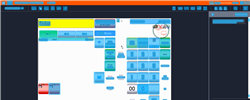
Task: Trigger Based Attended Automation
Workflow: NAMOS_HK_ChangeFuelPrice

Step 1: Computer Vision in window 'Web Rep Console*' (msedge.exe)

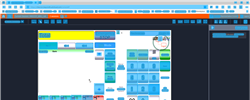
Step 2: CV refresh

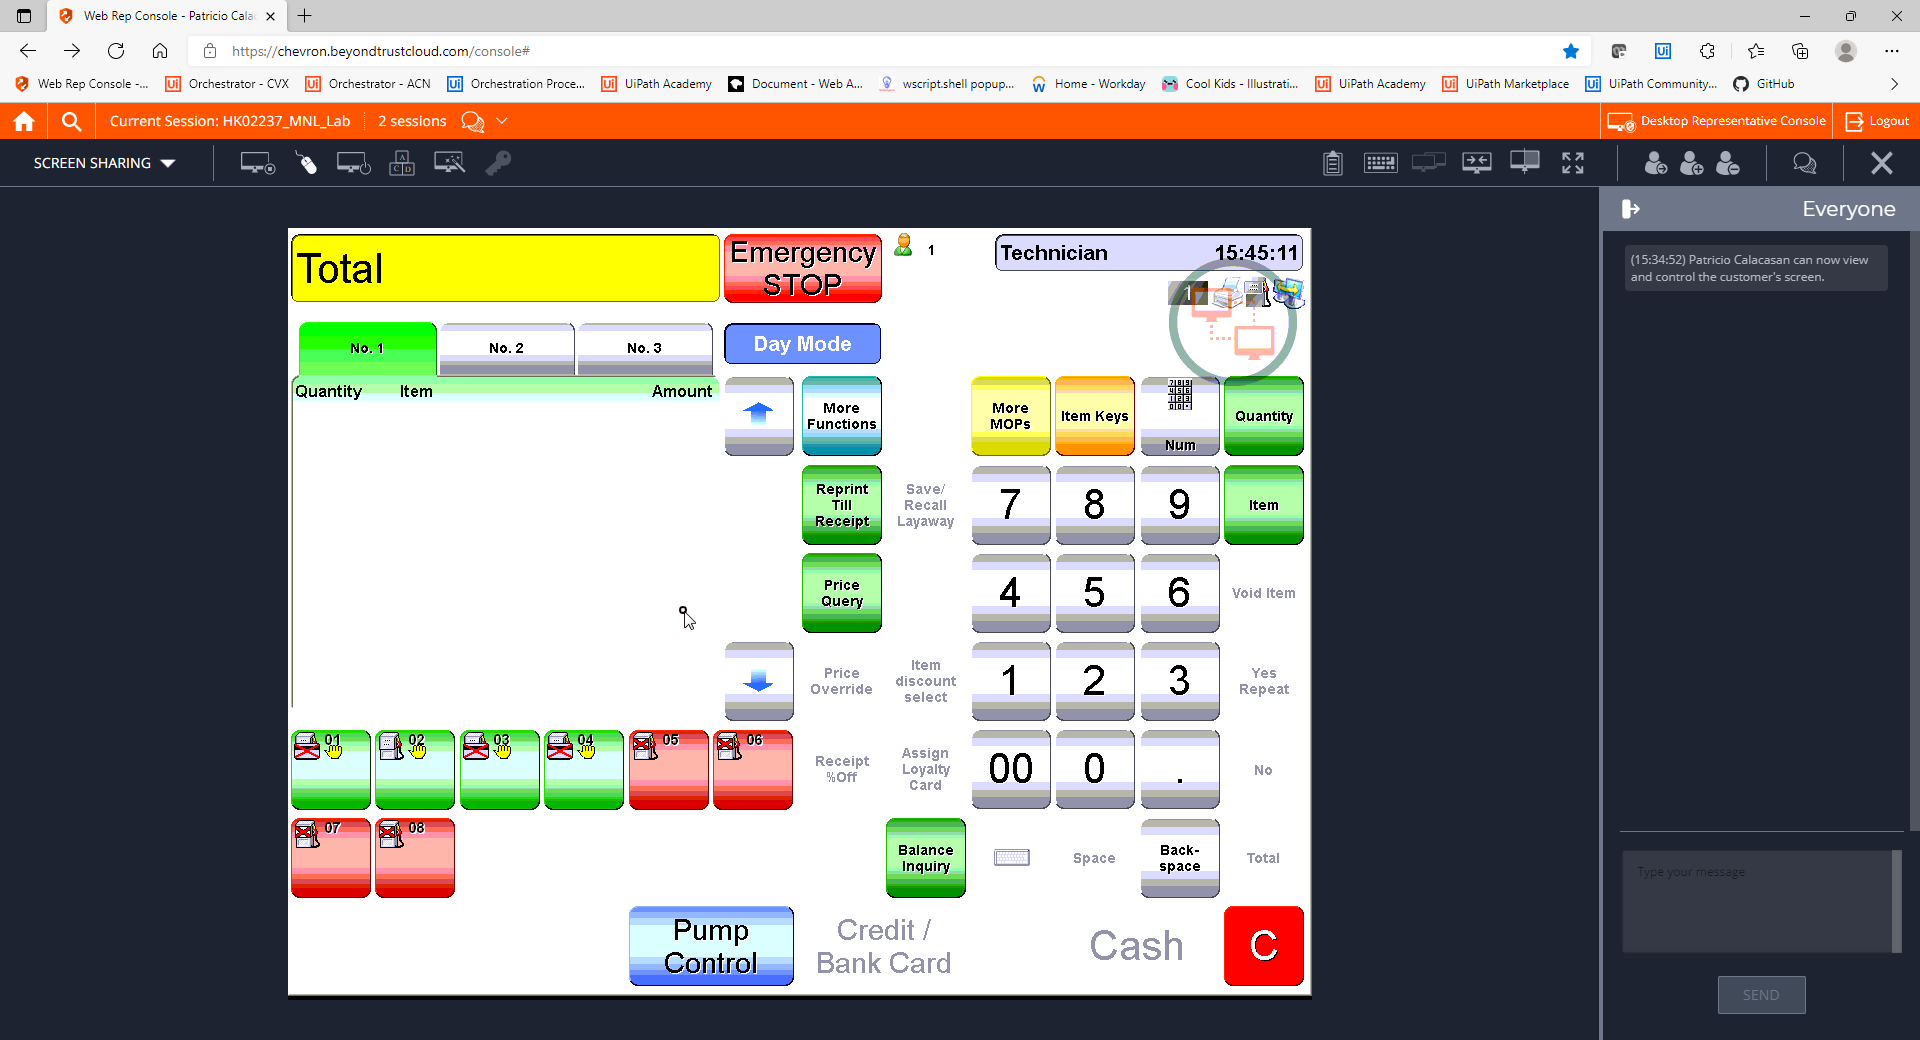
Step 3: CVCache

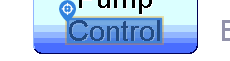
Step 4 [try]: CV Click - Text

Step 5: CvDescriptor (same screen as step 4)

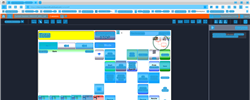
Step 6: CVRefresh

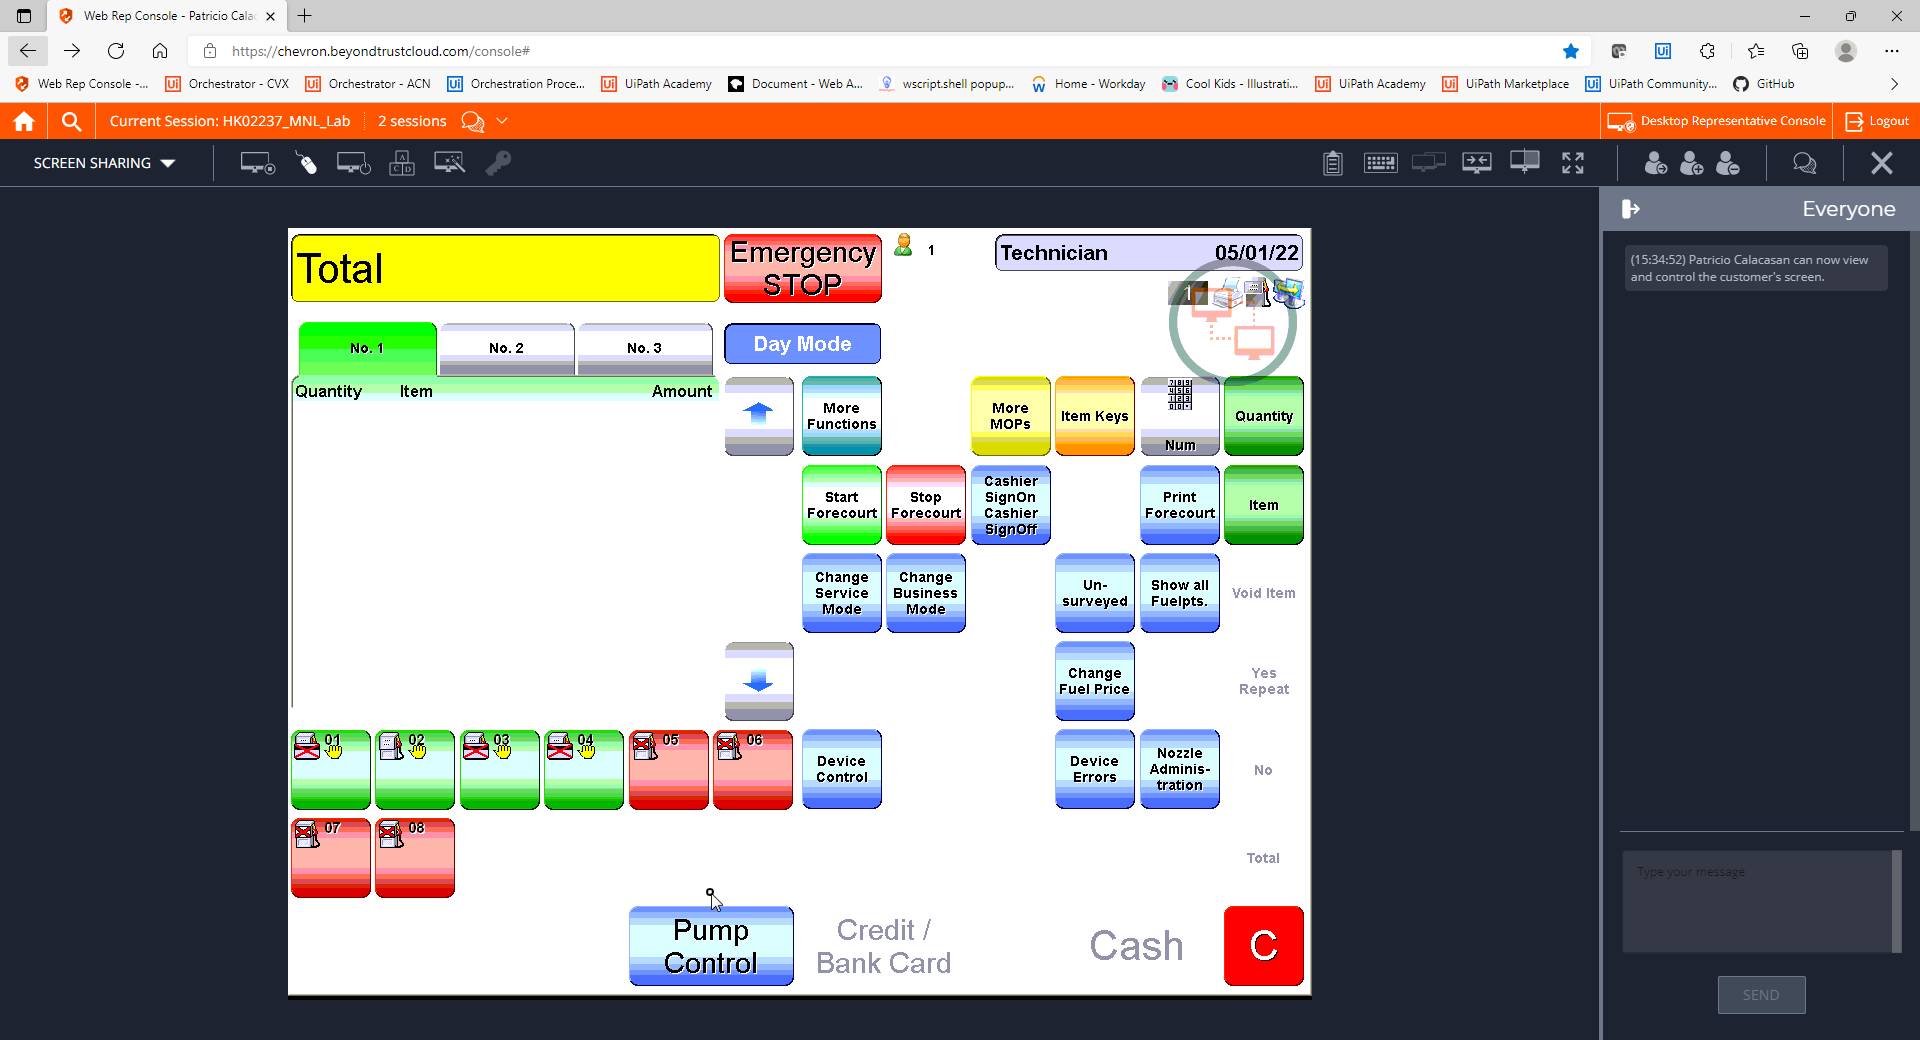
Step 7: CVCache

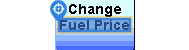
Step 8 [try]: CV Click - Text

Step 9: CvDescriptor (same screen as step 8)

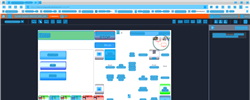
Step 10: CV refresh

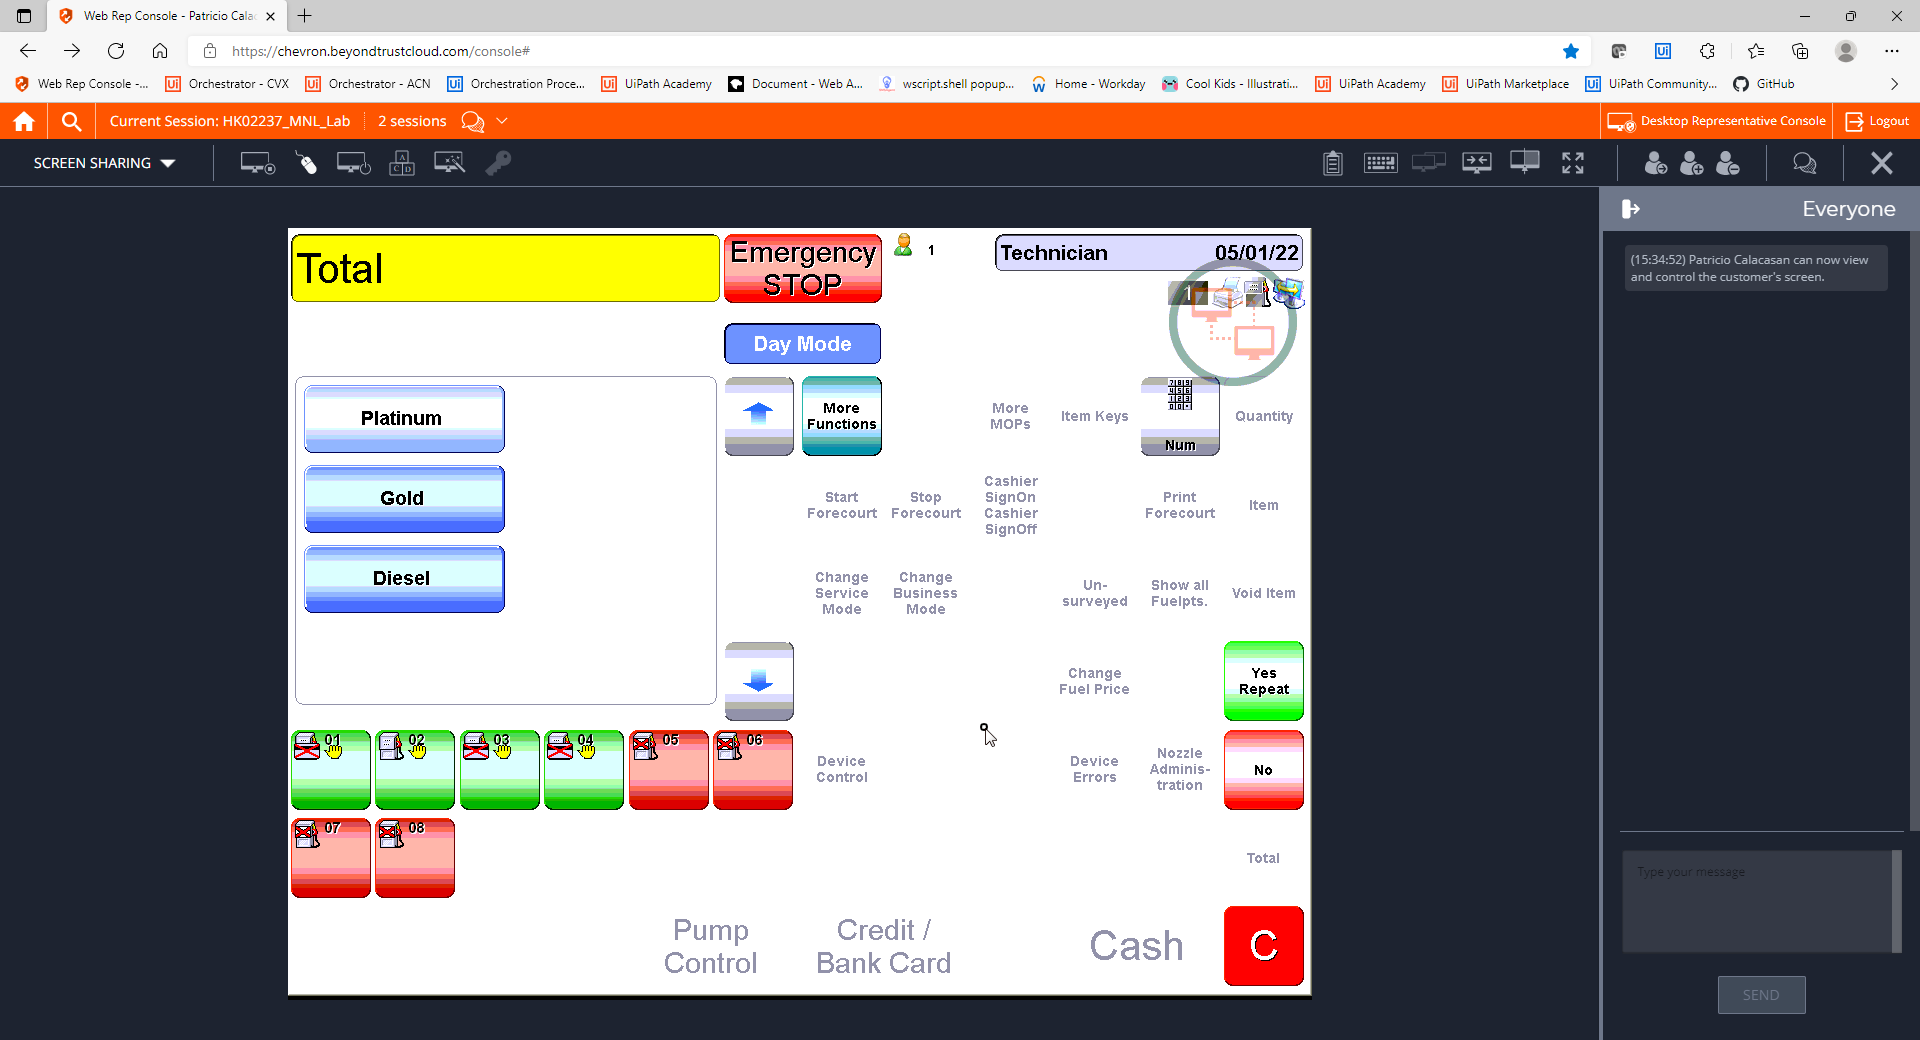
Step 11: CVCache

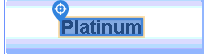
Step 12 [try]: CV Click - Text

Step 13: CvDescriptor (same screen as step 12)

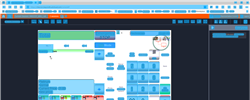
Step 14: CV refresh

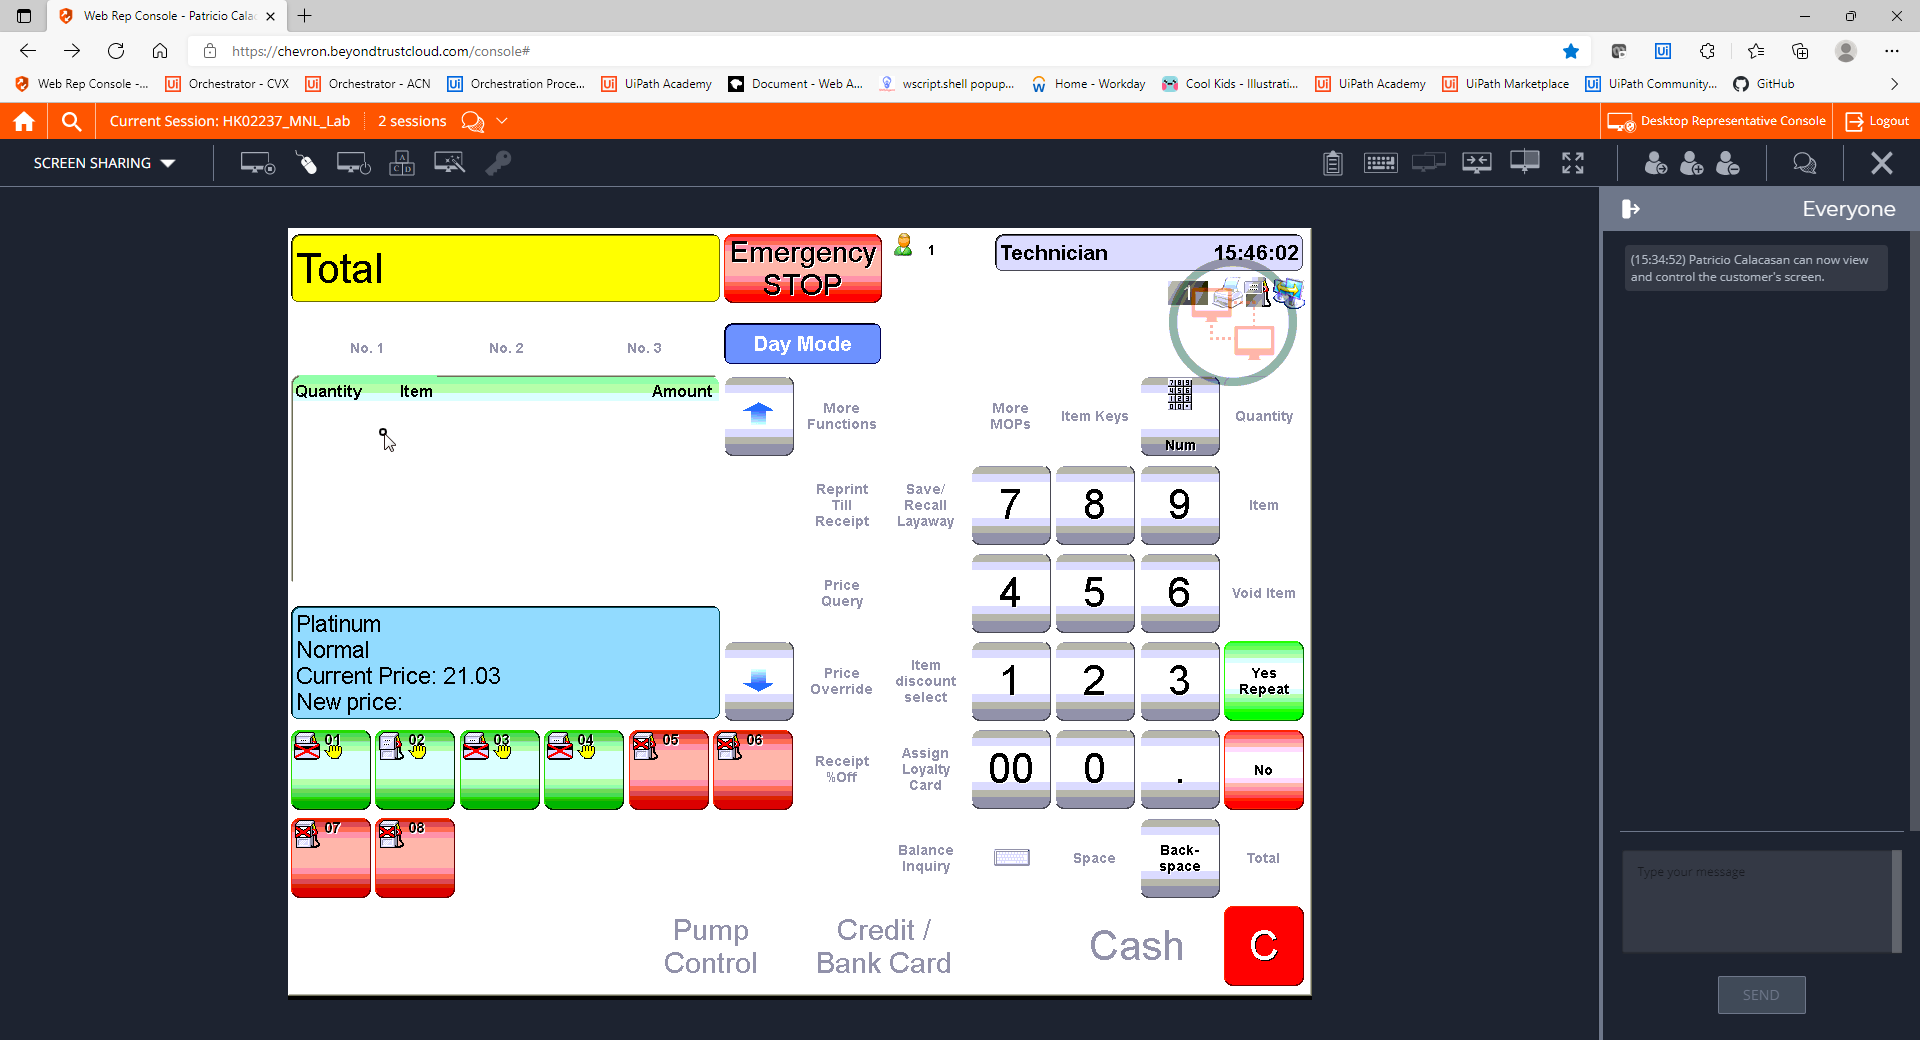
Step 15: CVCache

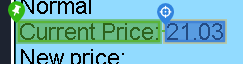
Step 16 [try]: get-text

Step 17: CvDescriptor (same screen as step 16)

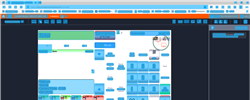
Step 18: CV refresh

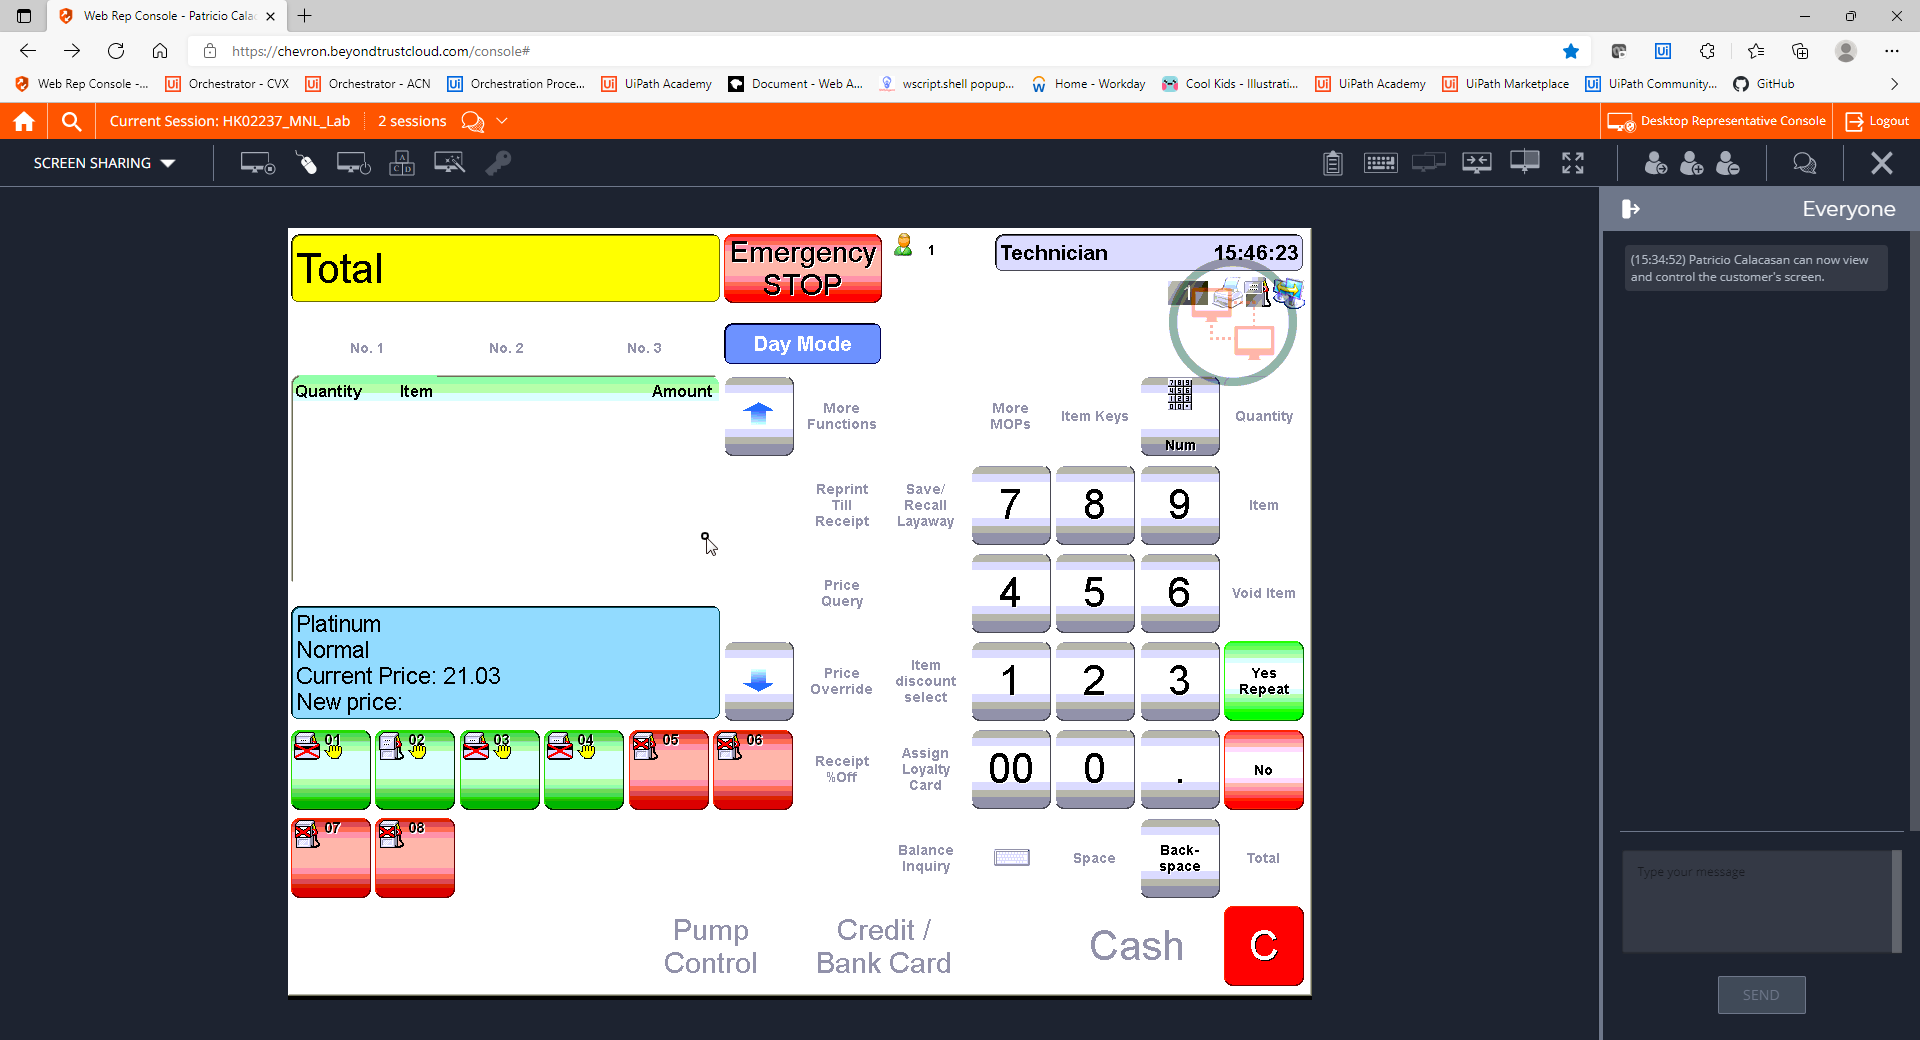
Step 19: CVCache

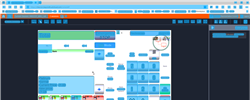
Step 20: CV refresh

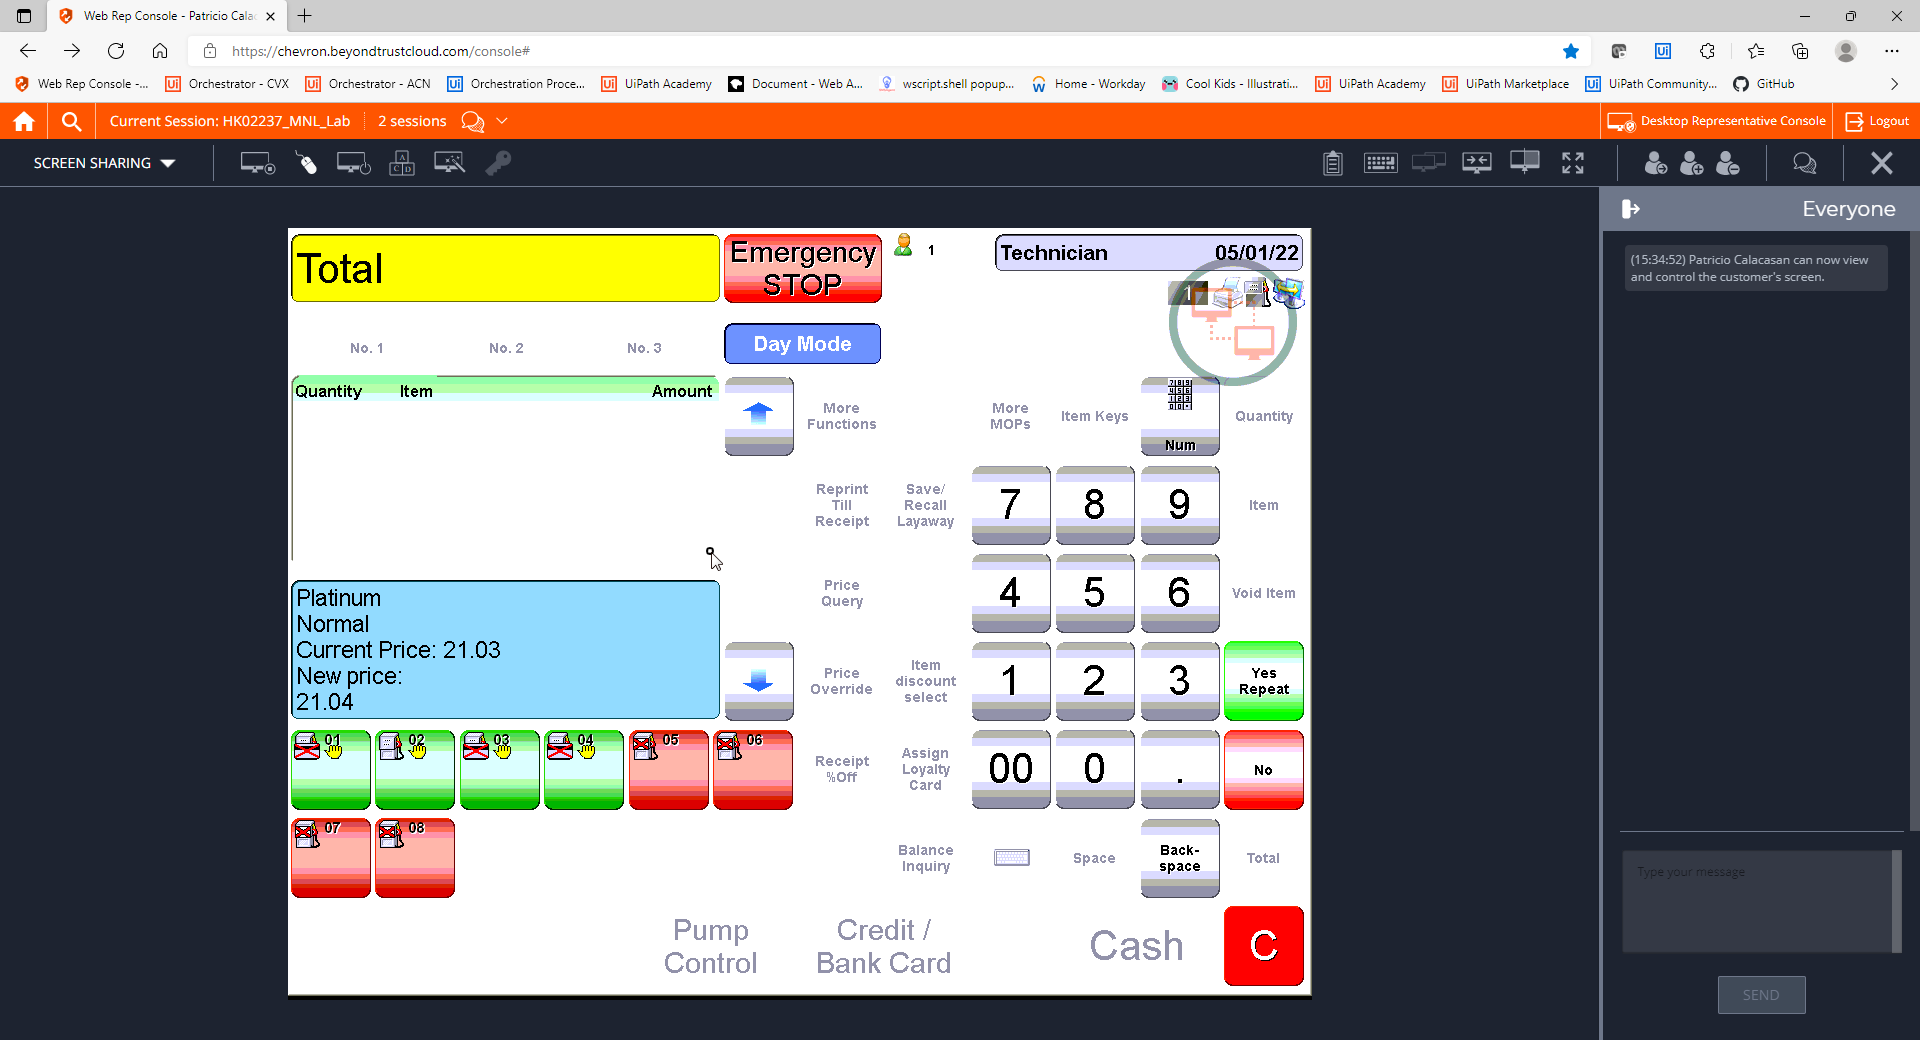
Step 21: CVCache

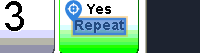
Step 22 [try]: CV Click - Text

Step 23: CvDescriptor (same screen as step 22)

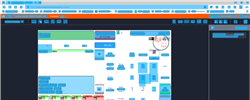
Step 24: CV refresh

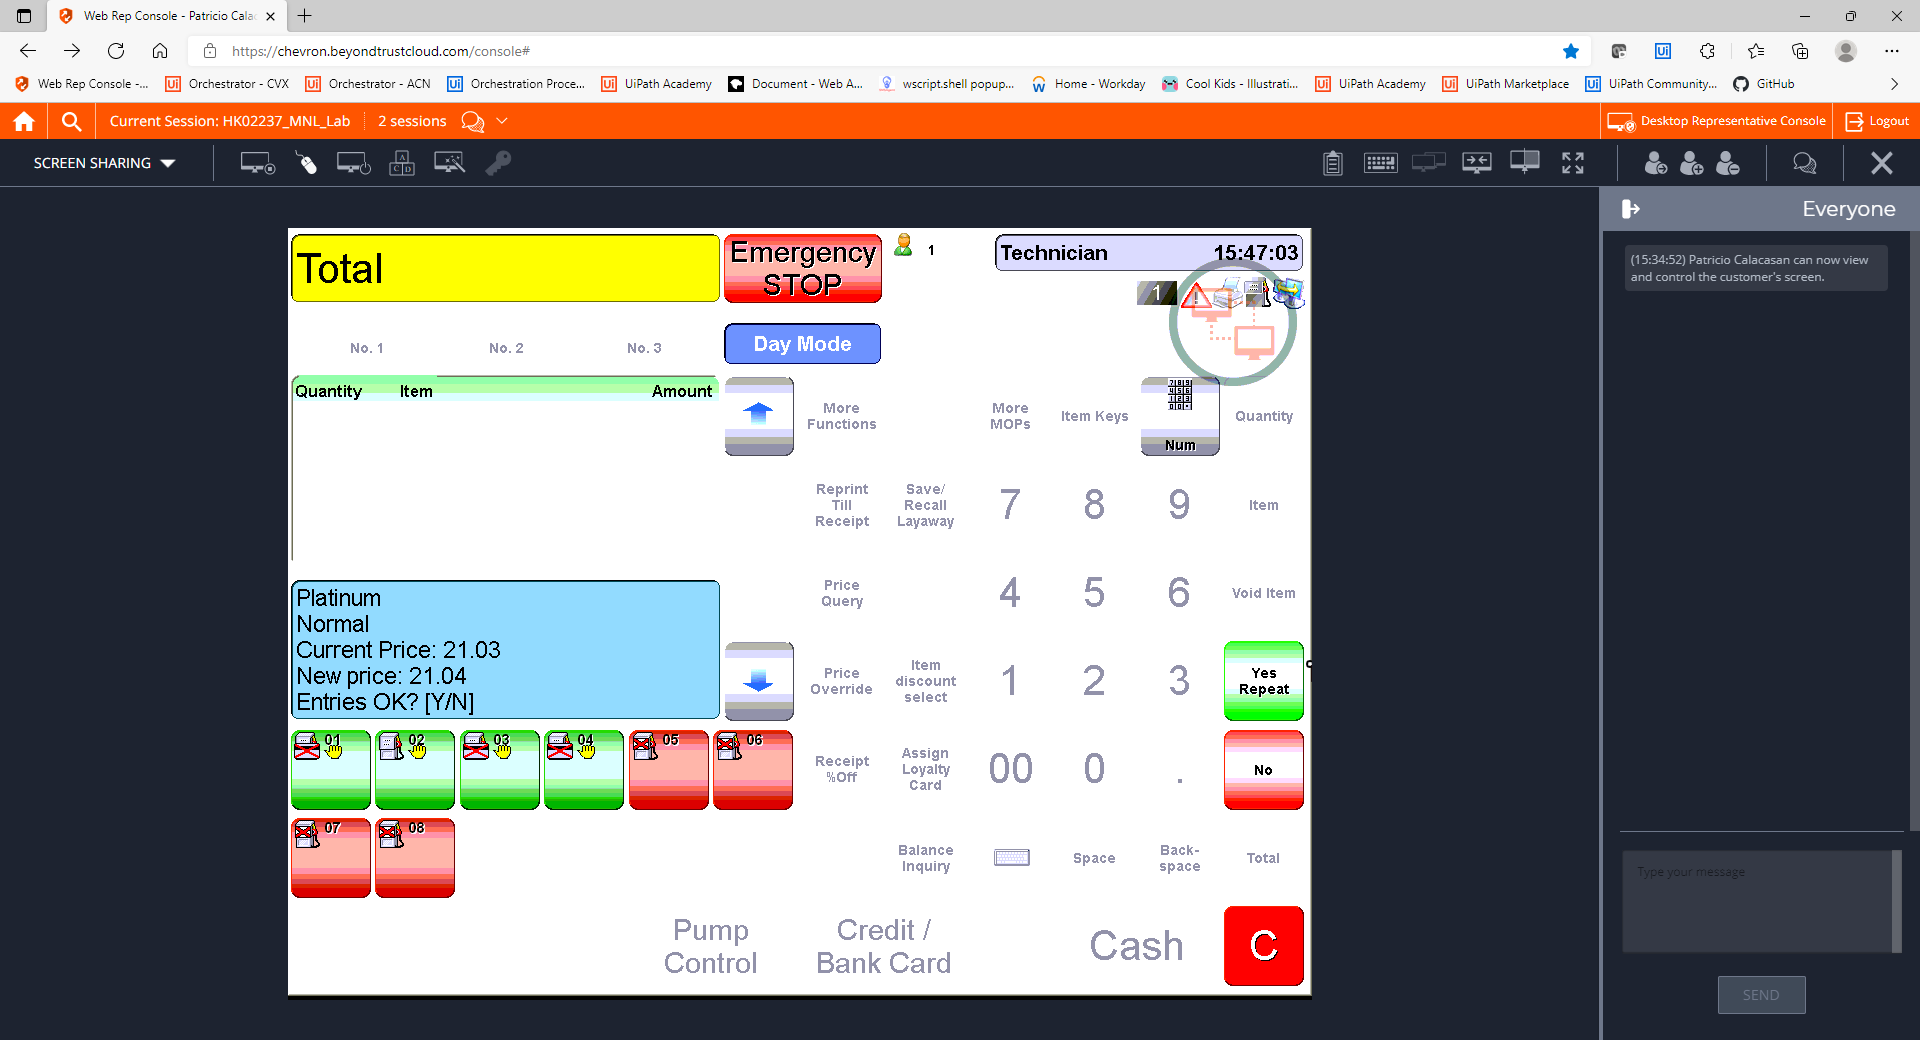
Step 25: CVCache

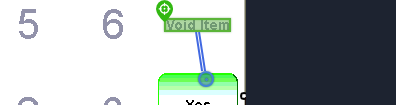
Step 26 [try]: CV Click - Text

Step 27: CvDescriptor (same screen as step 26)

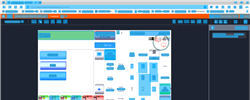
Step 28: CV refresh

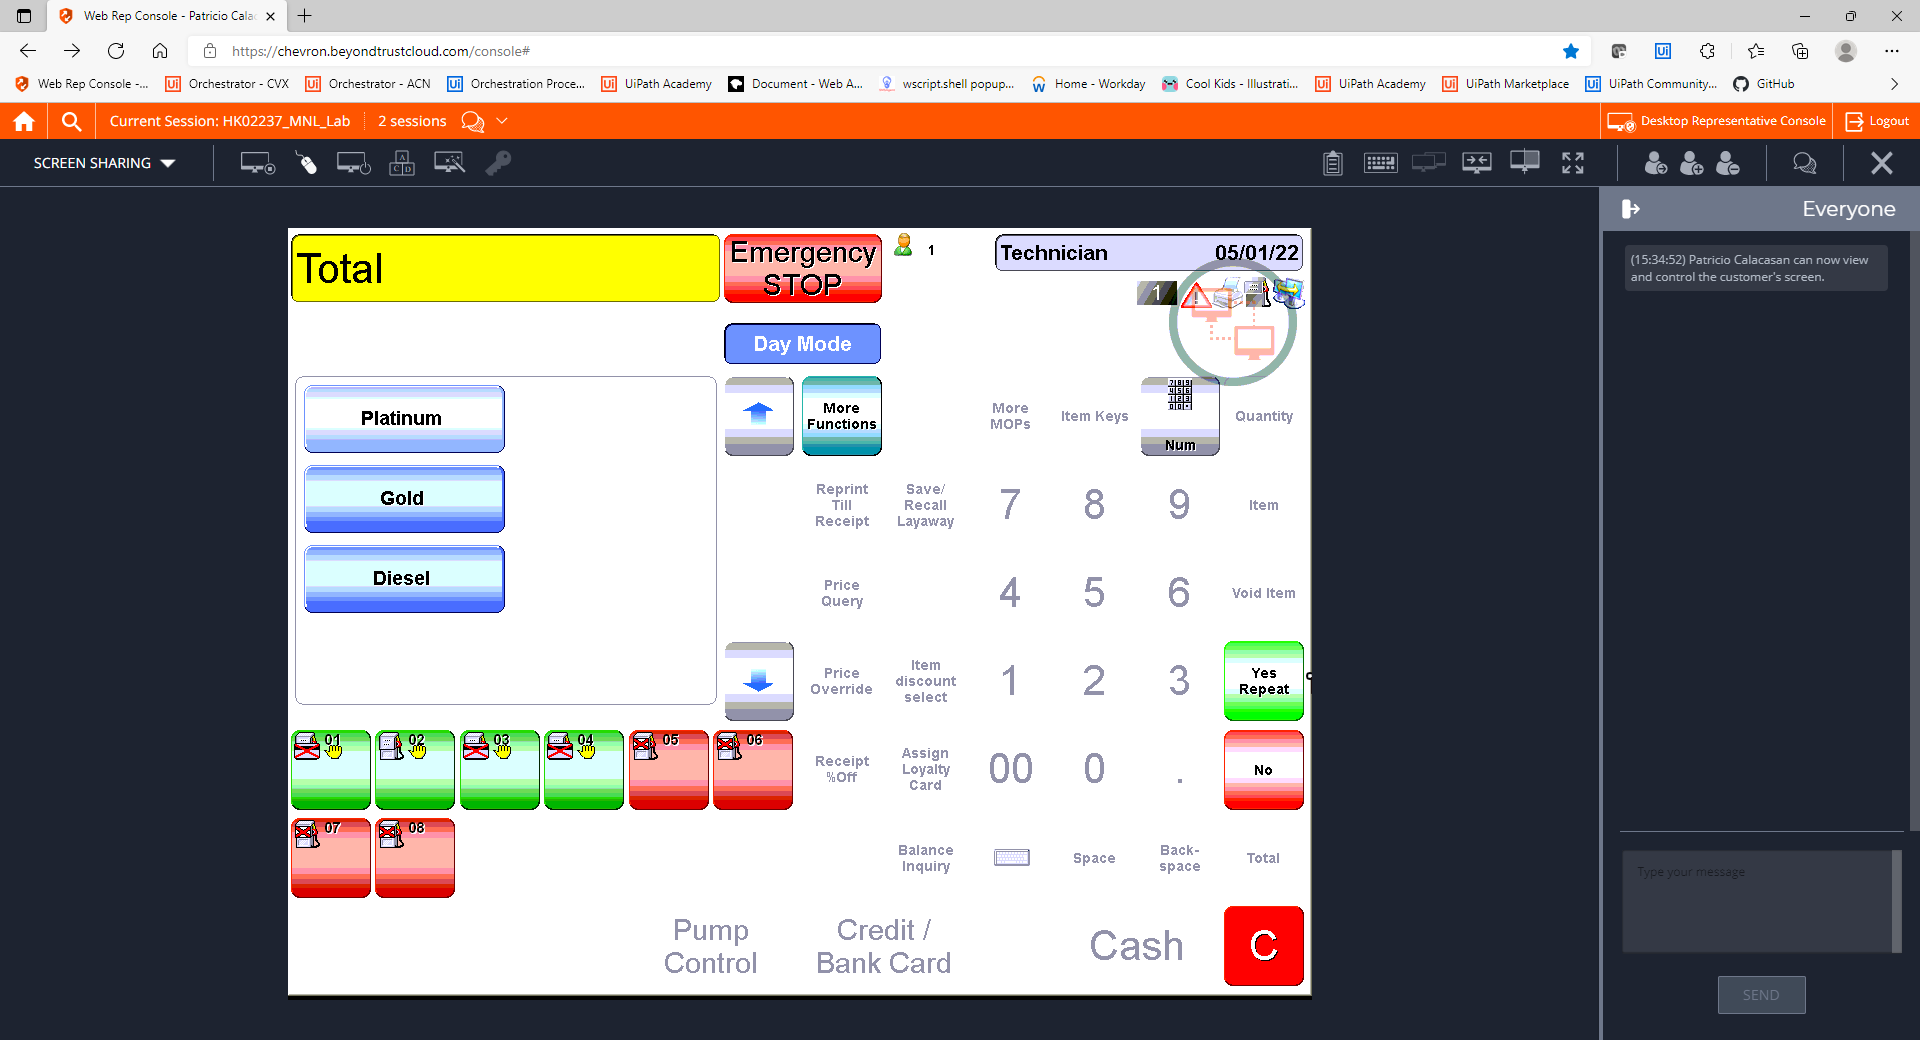
Step 29: CVCache

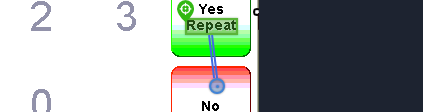
Step 30 [try]: CV Click - Text

Step 31: CvDescriptor (same screen as step 30)

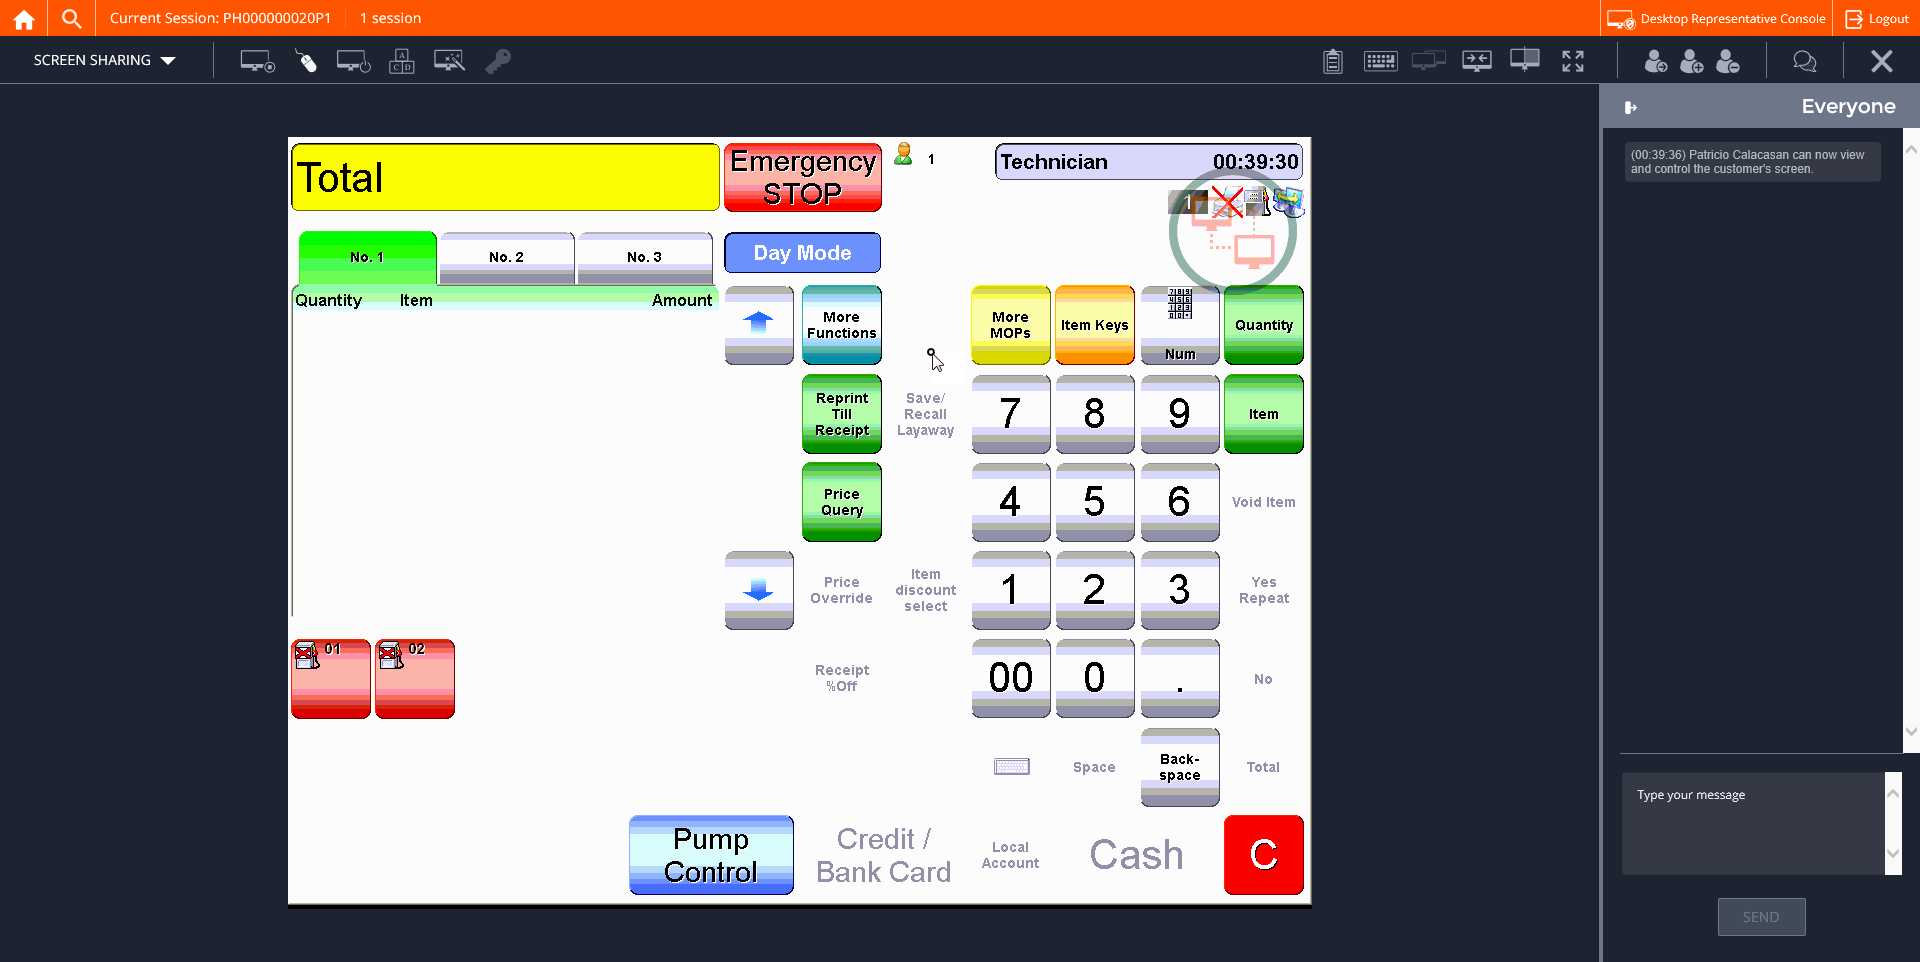
Step 32: CVCache